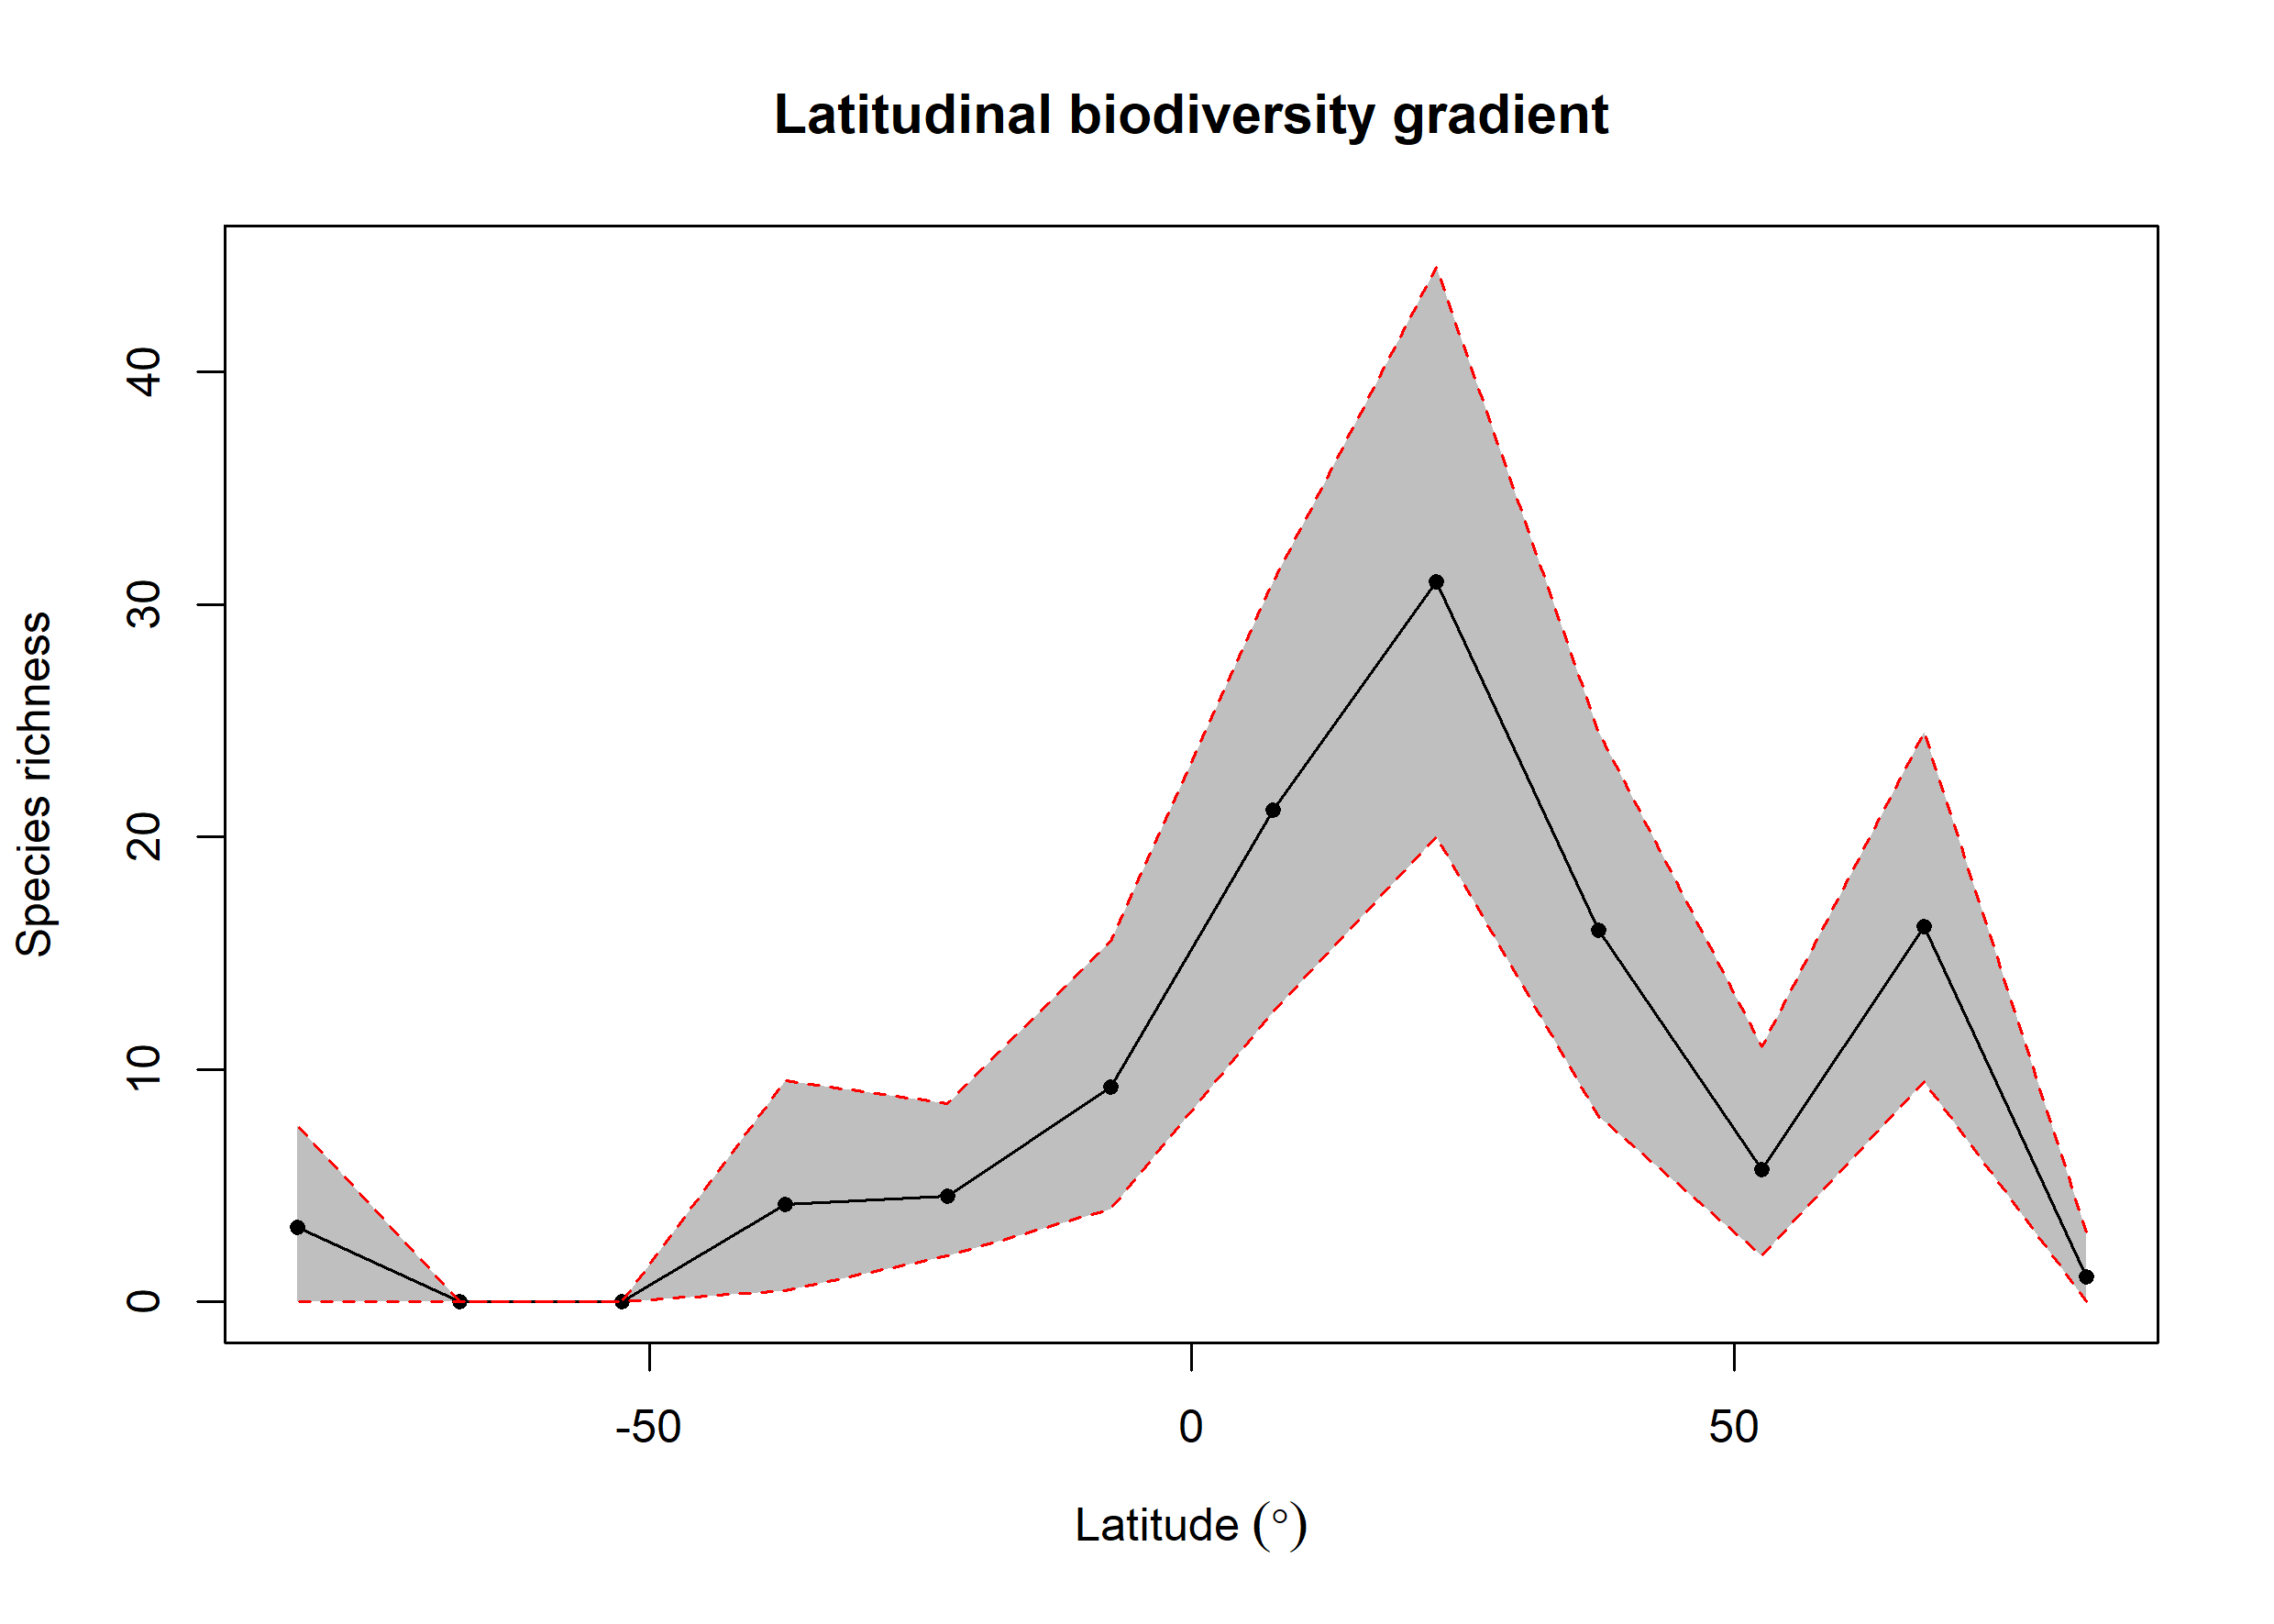

The data file committed next to this chart (first rows):
bin, max, min, mid, hemisphere, mean_richness, CI.Lower, CI.Upper
1, 90, 75, 82.5, N, 1.08, 0, 3
2, 75, 60, 67.5, N, 16.13, 9.475, 24.52
3, 60, 45, 52.5, N, 5.71, 2, 11
4, 45, 30, 37.5, N, 15.99, 8, 24.52
5, 30, 15, 22.5, N, 31, 20, 44.52
6, 15, 0, 7.5, N, 21.17, 12.47, 31
7, 0, -15, -7.5, S, 9.23, 4, 15.53
8, -15, -30, -22.5, S, 4.56, 2, 8.525
9, -30, -45, -37.5, S, 4.18, 0.475, 9.525
10, -45, -60, -52.5, S, 0, 0, 0
11, -60, -75, -67.5, S, 0, 0, 0
12, -75, -90, -82.5, S, 3.21, 0, 7.575
